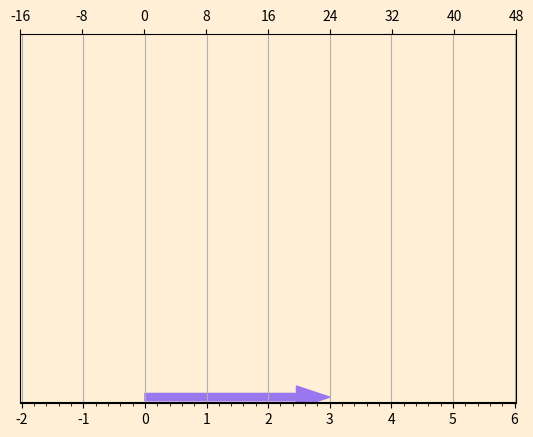

Here is the Python script that generated this plot: (Note: this script raises an exception after producing the figure.)

#   matplotlib

#T# matplotlib is a library for plotting

#T# import the matplotlib module
#T# the pylab module mixes pyplot and numpy
import pylab

x = [4,1]
y = [3,5]
#T# plot a set of points with plot(x,y)
# pylab.plot(x,y)

#T# show the plot with show()
# pylab.show()

#T# create a bar plot with bar(x,y)
# pylab.bar(x,y)
# pylab.show()

z = [4,7,4,4]
#T# plot a histogram with hist(z)
# pylab.hist(z)
# pylab.show()

#T# create a scatter plot with scatter(x,y)
# pylab.scatter(x,y)
# pylab.show()

x2 = [0,3]
y2 = [0,0]
#T# create a figure with figure()
fig1 = pylab.figure(facecolor='#ffefd6')

#T# create the axes with axes()
ax1 = pylab.axes(frameon=False)

#T# set the axis borders with axis([xmin,xmax,ymin,ymax])
ax1.axis([-7,5,-0.5,0.5])

#T# manipulate the axes through the axes object
ax1.axes.get_yaxis().set_visible(False)
ax1.set_aspect('equal')
ax1.axhline(y=0,color='#000000')
ax1.grid(True)

#T# plot an arrow with arrow(x,y,dx,dy)
ax1.arrow(0,0.1,3,0,width=0.12,color='#9977ee',length_includes_head=True)

#T# customize the arrow with its constructor
# pylab.arrow(0,0,3,5,width=0.2,length_includes_head=True,shape="left",overhang=0.2,linestyle='--',fill=False,facecolor="#FF99DD",edgecolor="#33FF99",hatch='/',zorder=3,alpha=0.7)

#T# customize the grid with its kwargs
#T# activate the minor grid ticks with minorticks_on()
# ax1.grid(b=True,which="minor",color="r",alpha=0.2)
# ax1.grid(b=True,which="major",color="#FFFF66")
# ax1.grid(axis="x",linewidth=4,dashes=(1.1,2.3),linestyle='--')
pylab.minorticks_on()

#T# create a second axis with twinx() or twiny()
ax1.axis([0,4,0,6])
ax2 = ax1.twiny()
ax2.axis([-24*2/3,24*2,0,6])
ax2.set_xticks([-16,-8,0,8,16,24,32,40,48])
ax1.set_aspect("equal")

#T# create a rectangle with pyplot.Rectangle(), customize it with its constructor
# rec1 = plt.Rectangle((0,0),3,5,fill=False,alpha=0.3,hatch='*',linewidth=4,edgecolor='#99DD33',facecolor="#4499EF",linestyle=":")

pylab.show()

#T# save the plot with savefig()
fig1.savefig("tempFig1",transparent=True)

#T# matplotlib concepts

import matplotlib
matplotlib.use('TkAgg')

import matplotlib.pyplot as plt
import numpy as np

#T# start an interactive plotting session with ion() turn it off with ioff()
plt.ion()

x = np.linspace(0,24,13)
y = [5,8,3]

#T# create an empty figure with no axes with plt.figure()
fig1 = plt.figure()

#T# put the title of the figure in the superior side with suptitle("Title")
fig1.suptitle("strings of titles")

#T# create a tuple of figure and a set of axes with plt.subplots(nrow,ncol)
fig1, axList = plt.subplots(2,3)
print(type(axList))

#T# all plotting functions work on a np.array
#T# access subplots in an axes list
out1 = axList[1][2].plot([2,4],[7,12])

#T# zoom in or out with axis.margins(zVal), out if zVal > 0
axList[1][2].margins(0.07)

#T# there are two types of backends: interactive and non interactive, interactive shows windows, and non interactive saves image to a format

#T# if an interactive session doesn't update a plot, it is redrawn with draw()
plt.draw()

# plt.show()